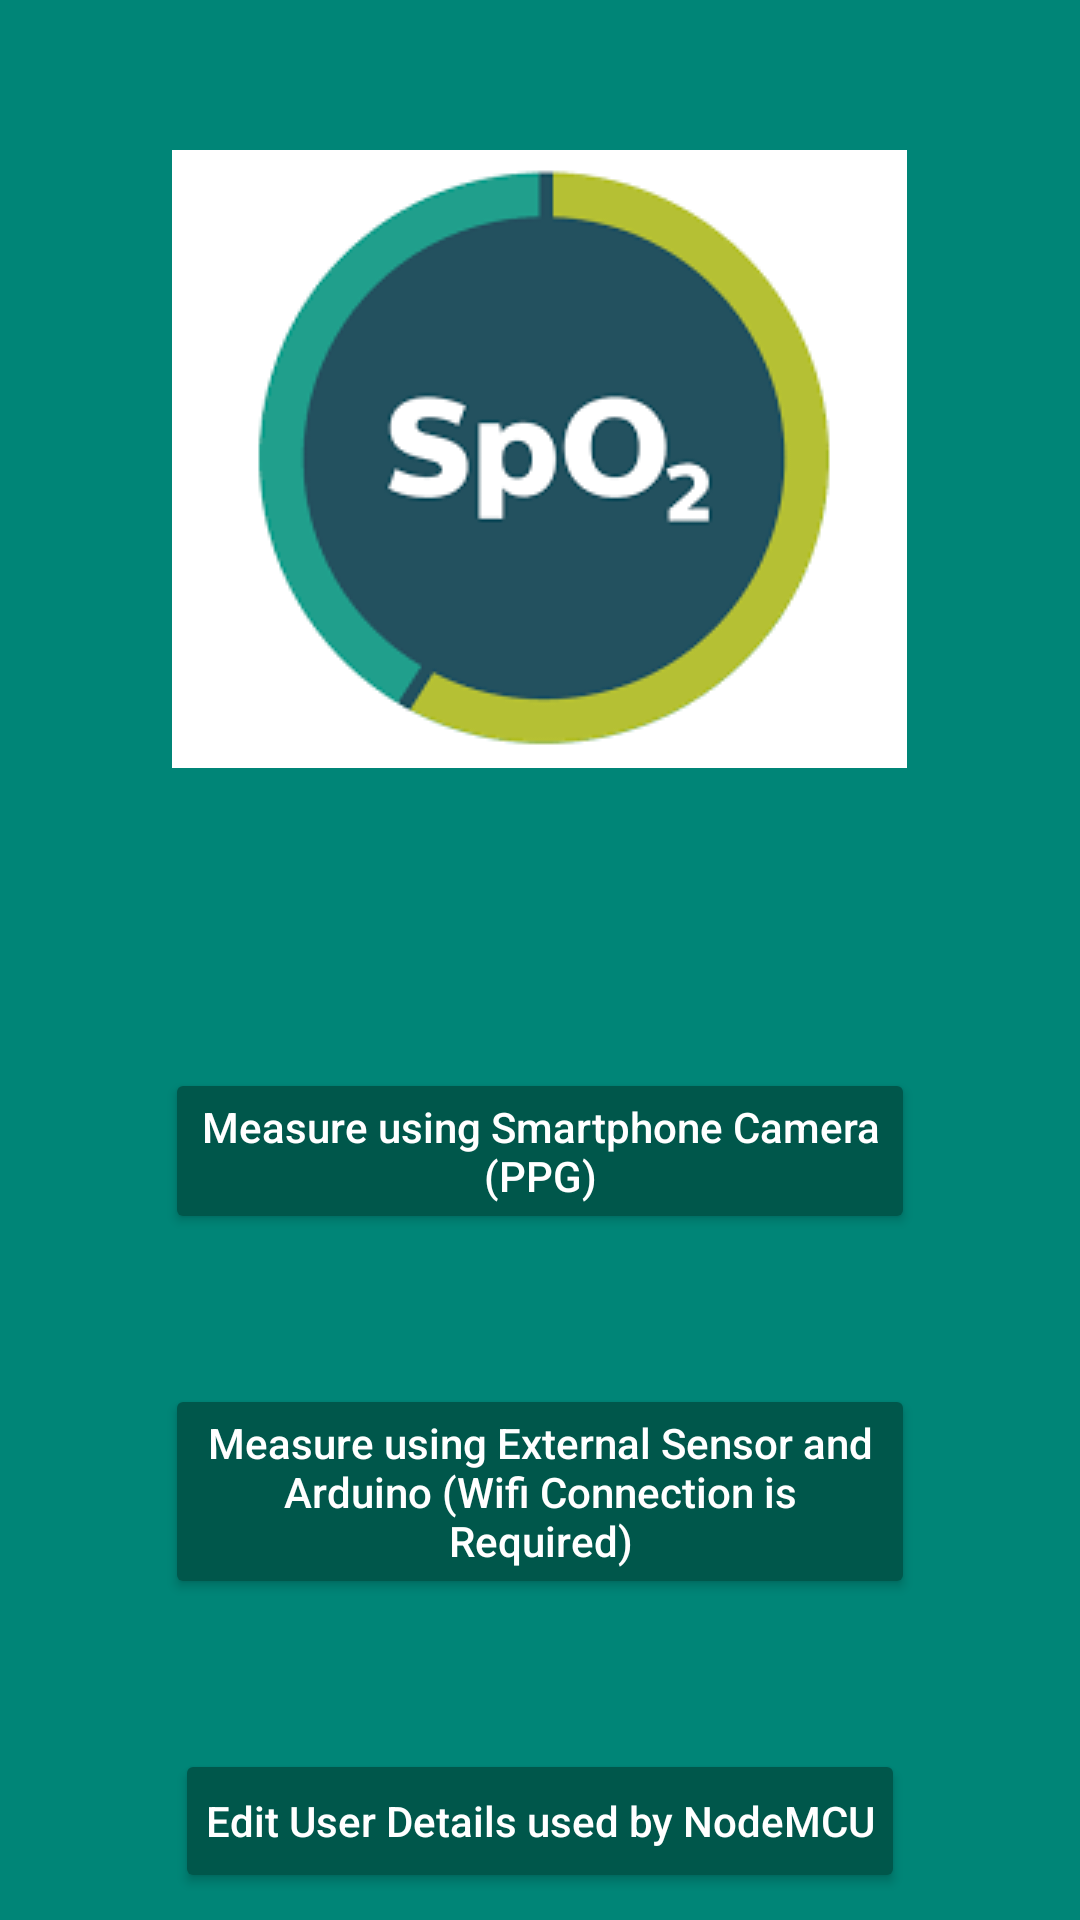

Produce the Android XML layout that renders to this screen, including the resource entries it uses.
<!-- AndroidManifest.xml: application theme AppTheme -->
<!-- res/layout/activity_options.xml -->
<?xml version="1.0" encoding="utf-8"?>
<LinearLayout xmlns:android="http://schemas.android.com/apk/res/android"
    xmlns:tools="http://schemas.android.com/tools"
    android:layout_width="match_parent"
    android:layout_height="match_parent"
    android:orientation="vertical"
    android:background="@color/colorPrimary"
    tools:context=".activity.OptionsActivity">

    <ImageView
        android:layout_width="wrap_content"
        android:layout_height="wrap_content"
        android:background="@drawable/o2_icon"
        android:layout_gravity="center"
        android:layout_marginTop="50dp"/>
    <Button
        android:id="@+id/ppg"
        android:layout_width="250dp"
        android:layout_height="wrap_content"
        android:text="@string/measure_using_smartphone_camera_ppg"
        android:backgroundTint="@color/colorPrimaryDark"
        android:textAllCaps="false"
        android:layout_marginTop="100dp"
        android:layout_gravity="center"
        android:textColor="@color/white"/>

    <Button
        android:id="@+id/wifi"
        android:layout_width="250dp"
        android:layout_height="wrap_content"
        android:textAllCaps="false"
        android:layout_marginTop="50dp"
        android:layout_gravity="center"
        android:text="@string/measure_using_external_sensor_and_arduino_wifi_connection_is_required"
        android:backgroundTint="@color/colorPrimaryDark"
        android:textColor="@color/white"/>

    <Button
        android:id="@+id/edit_mcu_options"
        android:layout_width="wrap_content"
        android:layout_height="wrap_content"
        android:padding="10dp"
        android:textAllCaps="false"
        android:layout_marginTop="50dp"
        android:layout_gravity="center"
        android:text="@string/edit_details"
        android:backgroundTint="@color/colorPrimaryDark"
        android:textColor="@color/white"/>

</LinearLayout>
<!-- resources referenced by this layout -->
<resources>
  <color name="colorPrimary">#008577</color>
  <color name="colorPrimaryDark">#00574B</color>
  <color name="white">#FFFFFF</color>
  <!-- drawable o2_icon: png bitmap (drawable, 4493 bytes) -->
  <string name="edit_details">Edit User Details used by NodeMCU</string>
  <string name="measure_using_external_sensor_and_arduino_wifi_connection_is_required">Measure using External Sensor and Arduino (Wifi Connection is Required)</string>
  <string name="measure_using_smartphone_camera_ppg">Measure using Smartphone Camera (PPG)</string>
  <style name="AppTheme" parent="Theme.AppCompat.Light.DarkActionBar">
          
          <item name="colorPrimary">@color/colorPrimary</item>
          <item name="colorPrimaryDark">@color/colorPrimaryDark</item>
          <item name="colorAccent">@color/colorAccent</item>
      </style>
  <color name="colorAccent">#00574B</color>
</resources>
